The GitHub repository militarychelick/mango_neiroset contains a labelled image folder "data_split" with 8 categories: anthracnose, bacterial canker, cutting weevil, die back, gall midge, healthy, powdery mildew, sooty mould. Examples follow, each with its label.

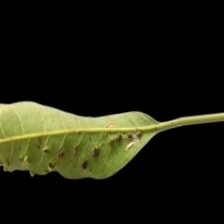
Label: gall midge

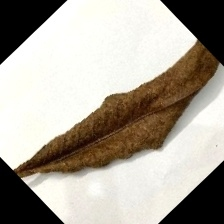
Label: die back

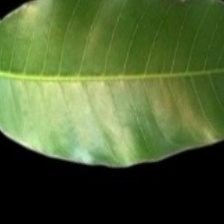
Label: healthy

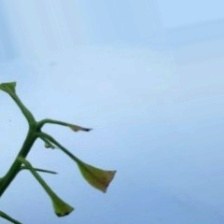
Label: cutting weevil

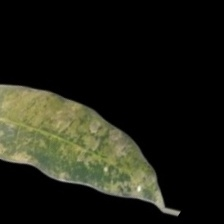
Label: powdery mildew

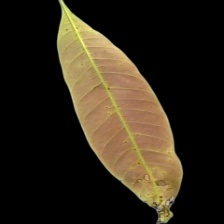
Label: anthracnose
